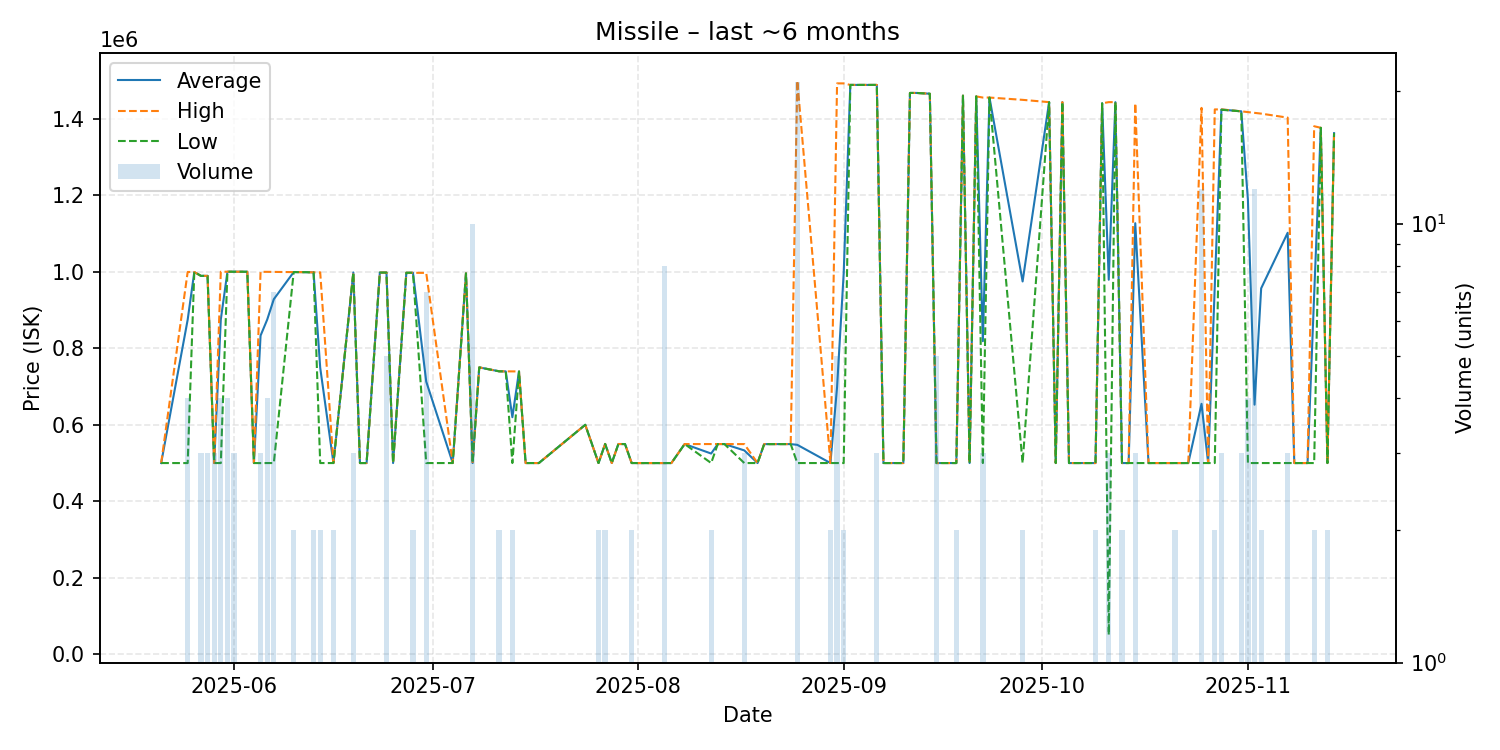

The table this chart was drawn from, first rows:
date, average, highest, lowest, order_count, volume
2025-05-21, 499980, 499980, 499980, 1, 1
2025-05-25, 874375, 999200, 499900, 4, 4
2025-05-26, 999100, 999100, 999100, 1, 1
2025-05-27, 989100, 989100, 989100, 3, 3
2025-05-28, 989067, 989100, 989000, 3, 3
2025-05-29, 499980, 499980, 499980, 1, 3
2025-05-30, 874920, 999900, 499980, 3, 4
2025-05-31, 999900, 999900, 999900, 1, 4
2025-06-01, 999900, 999900, 999900, 3, 3
2025-06-03, 999800, 999800, 999800, 1, 1
2025-06-04, 499980, 499980, 499980, 1, 1
2025-06-05, 833000, 999600, 499800, 3, 3
2025-06-06, 874695, 999600, 499980, 4, 4
2025-06-07, 928083, 999400, 499980, 3, 7
2025-06-10, 998900, 998900, 998900, 2, 2
2025-06-11, 998900, 998900, 998900, 1, 1
2025-06-13, 998300, 998300, 998300, 2, 2
2025-06-14, 749140, 998300, 499980, 2, 2
2025-06-16, 499980, 499980, 499980, 1, 2
2025-06-19, 997967, 998000, 997900, 3, 3
2025-06-20, 499980, 499980, 499980, 1, 1
2025-06-21, 499980, 499980, 499980, 1, 1
2025-06-23, 997700, 997700, 997700, 1, 1
2025-06-24, 997760, 997800, 997700, 2, 5
2025-06-25, 499980, 499980, 499980, 1, 1
2025-06-27, 997200, 997200, 997200, 1, 1
2025-06-28, 997100, 997100, 997100, 2, 2
2025-06-30, 712903, 996800, 499980, 7, 7
2025-07-04, 499980, 499980, 499980, 1, 1
2025-07-06, 995600, 995600, 995600, 1, 1
2025-07-07, 499980, 499980, 499980, 1, 10
2025-07-08, 749900, 749900, 749900, 1, 1
2025-07-11, 739700, 739700, 739700, 2, 2
2025-07-12, 739500, 739500, 739500, 1, 1
2025-07-13, 619740, 739500, 499980, 2, 2
2025-07-14, 739300, 739300, 739300, 1, 1
2025-07-15, 499980, 499980, 499980, 1, 1
2025-07-17, 499980, 499980, 499980, 1, 1
2025-07-24, 599900, 599900, 599900, 1, 1
2025-07-25, 550000, 550000, 550000, 1, 1
2025-07-26, 499980, 499980, 499980, 2, 2
2025-07-27, 549900, 549900, 549900, 2, 2
2025-07-28, 499980, 499980, 499980, 1, 1
2025-07-29, 549700, 549700, 549700, 1, 1
2025-07-30, 549600, 549600, 549600, 1, 1
2025-07-31, 500000, 500000, 500000, 2, 2
2025-08-01, 499900, 499900, 499900, 1, 1
2025-08-05, 499900, 499900, 499900, 3, 8
2025-08-06, 499980, 499980, 499980, 1, 1
2025-08-08, 549600, 549600, 549600, 1, 1
2025-08-12, 524790, 549600, 499980, 2, 2
2025-08-13, 549600, 549600, 549600, 1, 1
2025-08-14, 549600, 549600, 549600, 1, 1
2025-08-17, 532993, 549500, 499980, 3, 3
2025-08-19, 499980, 499980, 499980, 1, 1
2025-08-20, 549400, 549400, 549400, 1, 1
2025-08-22, 549500, 549500, 549500, 1, 1
2025-08-23, 549500, 549500, 549500, 1, 1
2025-08-24, 549500, 549500, 549500, 1, 1
2025-08-25, 547552, 1499000, 499980, 2, 21
... 52 more rows
